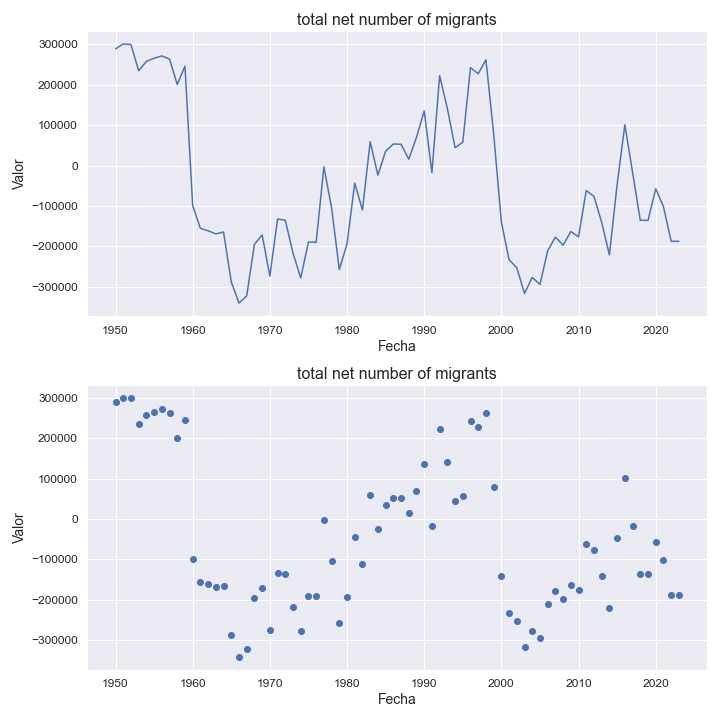

The file beside this chart, header and first rows:
indicatorshortname, locationid, location, iso2, timeid, time, value
total net number of migrants, 920, south-eastern asia, sq, 1, 1950, 288657
total net number of migrants, 920, south-eastern asia, sq, 2, 1951, 300858
total net number of migrants, 920, south-eastern asia, sq, 3, 1952, 299596
total net number of migrants, 920, south-eastern asia, sq, 4, 1953, 234721
total net number of migrants, 920, south-eastern asia, sq, 5, 1954, 257681
total net number of migrants, 920, south-eastern asia, sq, 6, 1955, 265594
total net number of migrants, 920, south-eastern asia, sq, 7, 1956, 271261
total net number of migrants, 920, south-eastern asia, sq, 8, 1957, 263625
total net number of migrants, 920, south-eastern asia, sq, 9, 1958, 200637
total net number of migrants, 920, south-eastern asia, sq, 10, 1959, 245900
total net number of migrants, 920, south-eastern asia, sq, 11, 1960, -99393
total net number of migrants, 920, south-eastern asia, sq, 12, 1961, -155669
total net number of migrants, 920, south-eastern asia, sq, 13, 1962, -161509
total net number of migrants, 920, south-eastern asia, sq, 14, 1963, -169396
total net number of migrants, 920, south-eastern asia, sq, 15, 1964, -164656
total net number of migrants, 920, south-eastern asia, sq, 16, 1965, -287924
total net number of migrants, 920, south-eastern asia, sq, 17, 1966, -340570
total net number of migrants, 920, south-eastern asia, sq, 18, 1967, -322823
total net number of migrants, 920, south-eastern asia, sq, 19, 1968, -195299
total net number of migrants, 920, south-eastern asia, sq, 20, 1969, -171661
total net number of migrants, 920, south-eastern asia, sq, 21, 1970, -273879
total net number of migrants, 920, south-eastern asia, sq, 22, 1971, -132681
total net number of migrants, 920, south-eastern asia, sq, 23, 1972, -135414
total net number of migrants, 920, south-eastern asia, sq, 24, 1973, -216942
total net number of migrants, 920, south-eastern asia, sq, 25, 1974, -278320
total net number of migrants, 920, south-eastern asia, sq, 26, 1975, -189582
total net number of migrants, 920, south-eastern asia, sq, 27, 1976, -190125
total net number of migrants, 920, south-eastern asia, sq, 28, 1977, -3421
total net number of migrants, 920, south-eastern asia, sq, 29, 1978, -104705
total net number of migrants, 920, south-eastern asia, sq, 30, 1979, -257619
total net number of migrants, 920, south-eastern asia, sq, 31, 1980, -194156
total net number of migrants, 920, south-eastern asia, sq, 32, 1981, -43479
total net number of migrants, 920, south-eastern asia, sq, 33, 1982, -110277
total net number of migrants, 920, south-eastern asia, sq, 34, 1983, 59038
total net number of migrants, 920, south-eastern asia, sq, 35, 1984, -23741
total net number of migrants, 920, south-eastern asia, sq, 36, 1985, 35396
total net number of migrants, 920, south-eastern asia, sq, 37, 1986, 53180
total net number of migrants, 920, south-eastern asia, sq, 38, 1987, 52691
total net number of migrants, 920, south-eastern asia, sq, 39, 1988, 15528
total net number of migrants, 920, south-eastern asia, sq, 40, 1989, 69674
total net number of migrants, 920, south-eastern asia, sq, 41, 1990, 135494
total net number of migrants, 920, south-eastern asia, sq, 42, 1991, -17581
total net number of migrants, 920, south-eastern asia, sq, 43, 1992, 222501
total net number of migrants, 920, south-eastern asia, sq, 44, 1993, 141463
total net number of migrants, 920, south-eastern asia, sq, 45, 1994, 44112
total net number of migrants, 920, south-eastern asia, sq, 46, 1995, 57708
total net number of migrants, 920, south-eastern asia, sq, 47, 1996, 242469
total net number of migrants, 920, south-eastern asia, sq, 48, 1997, 227126
total net number of migrants, 920, south-eastern asia, sq, 49, 1998, 261806
total net number of migrants, 920, south-eastern asia, sq, 50, 1999, 78967
total net number of migrants, 920, south-eastern asia, sq, 51, 2000, -140230
total net number of migrants, 920, south-eastern asia, sq, 52, 2001, -233164
total net number of migrants, 920, south-eastern asia, sq, 53, 2002, -253378
total net number of migrants, 920, south-eastern asia, sq, 54, 2003, -316719
total net number of migrants, 920, south-eastern asia, sq, 55, 2004, -277091
total net number of migrants, 920, south-eastern asia, sq, 56, 2005, -294513
total net number of migrants, 920, south-eastern asia, sq, 57, 2006, -211106
total net number of migrants, 920, south-eastern asia, sq, 58, 2007, -177410
total net number of migrants, 920, south-eastern asia, sq, 59, 2008, -197225
total net number of migrants, 920, south-eastern asia, sq, 60, 2009, -163505
... 14 more rows
